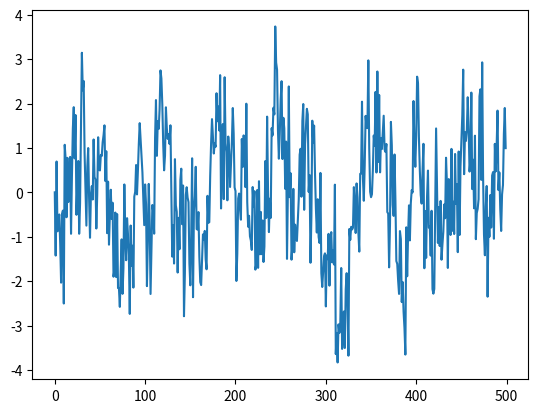

Python code for this plot:
from collections import deque
import numpy as np
import pandas as pd
import itertools

from numpy.random import default_rng



def _get_n(iterable, n):
    return list(itertools.islice(iterable, n))

def generate_ma(*coeffs, std=1.0, seed=12345):
    rng = default_rng(seed=seed)
    n = len(coeffs)
    past_terms = deque(maxlen=n)
    past_terms.extend([0.0]*n)
    
    coeffs = tuple(reversed(coeffs))

    while True:
        err = rng.normal(0, std)
        yield err + sum(c*e for c, e in zip(coeffs, past_terms))
        past_terms.append(err)

def generate_ar(*coeffs, const=0.0, start=0.0):
    n = len(coeffs)
    past_terms = deque(maxlen=n)
    past_terms.extend([0.0]*(n-1))
    past_terms.append(start)

    coeffs = tuple(reversed(coeffs))

    while True:
        curr = const + sum(c*t for c, t in zip(coeffs, past_terms))
        yield curr
        past_terms.append(curr)


def generate_arma(ar_coeffs=(0.9,), const=0.0, start=0.0, 
                  ma_coeffs=(), noise_std=1.0, seed=None):
    n = len(ar_coeffs)
    past_terms = deque(maxlen=n)
    past_terms.extend([0.0]*(n-1))
    past_terms.append(start)

    coeffs = tuple(reversed(ar_coeffs))

    yield start

    ma_proc = generate_ma(*ma_coeffs, std=noise_std, seed=seed)

    for err in ma_proc:
        curr = const + err + sum(c*t for c, t in zip(coeffs, past_terms))
        yield curr
        past_terms.append(curr)


def undifference(iterable):
    tot = next(iterable)  # first term
    for cur in iterable:
        yield tot
        tot += cur

def add_season_ar(iterable, period=7, coeffs=(0.7,)):
    n = len(coeffs)
    coeffs = tuple(reversed(coeffs))
    N = n + period - 1
    past_vals = deque(maxlen=N)
    past_vals.extend([0.0]*N)

    for item in iterable:
        new = item + sum(coeffs[i]*past_vals[i] for i in range(n))
        yield new
        past_vals.append(new)


def generate_sample_data(train=366, test=50, trend=0.0, undiff=False, seasonal=False):
    gen = generate_arma(seed=12345, const=trend, ar_coeffs=(0.8,), ma_coeffs=(-0.5,))
    
    if seasonal:
        gen = add_season_ar(gen)
    
    if undiff:
        gen = undifference(gen)
    
    indices = pd.date_range("2020-01-01", periods=train+test)
    data = _get_n(gen, train+test)
    return (pd.Series(data[:-test], index=indices[:-test]), 
            pd.Series(data[-test:], index=indices[-test:]))



if __name__ == "__main__":
    import matplotlib.pyplot as plt
    
    gen = generate_arma(seed=12345, ar_coeffs=(0.9,), ma_coeffs=(-0.5,))
    vals = _get_n(gen, 500)

    plt.plot(vals)
    plt.show()


